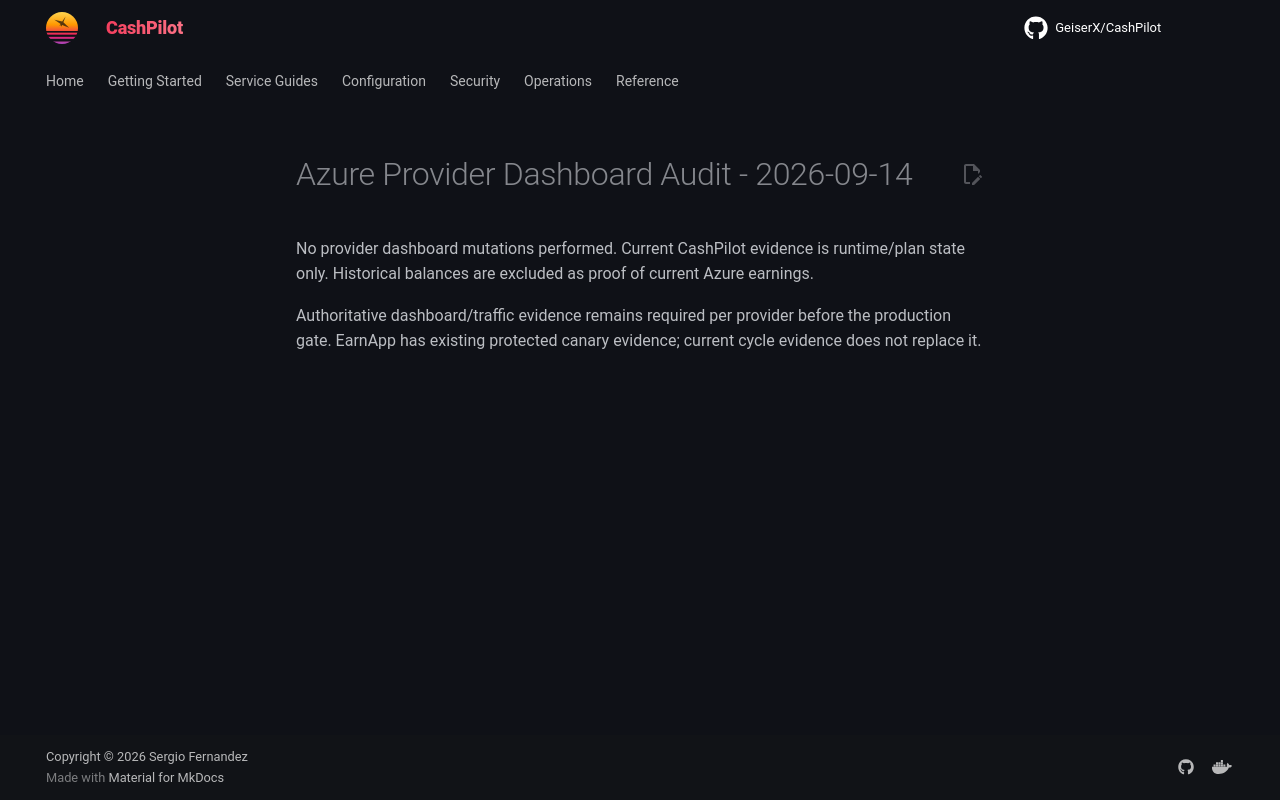

repository: assetforgeai-tech/CashPilot · page: evidence/azure-provider-dashboard-audit-2026-09-14/index.html · generator: mkdocs

# Azure Provider Dashboard Audit - 2026-09-14

No provider dashboard mutations performed. Current CashPilot evidence is runtime/plan state only. Historical balances are excluded as proof of current Azure earnings.

Authoritative dashboard/traffic evidence remains required per provider before the production gate. EarnApp has existing protected canary evidence; current cycle evidence does not replace it.
